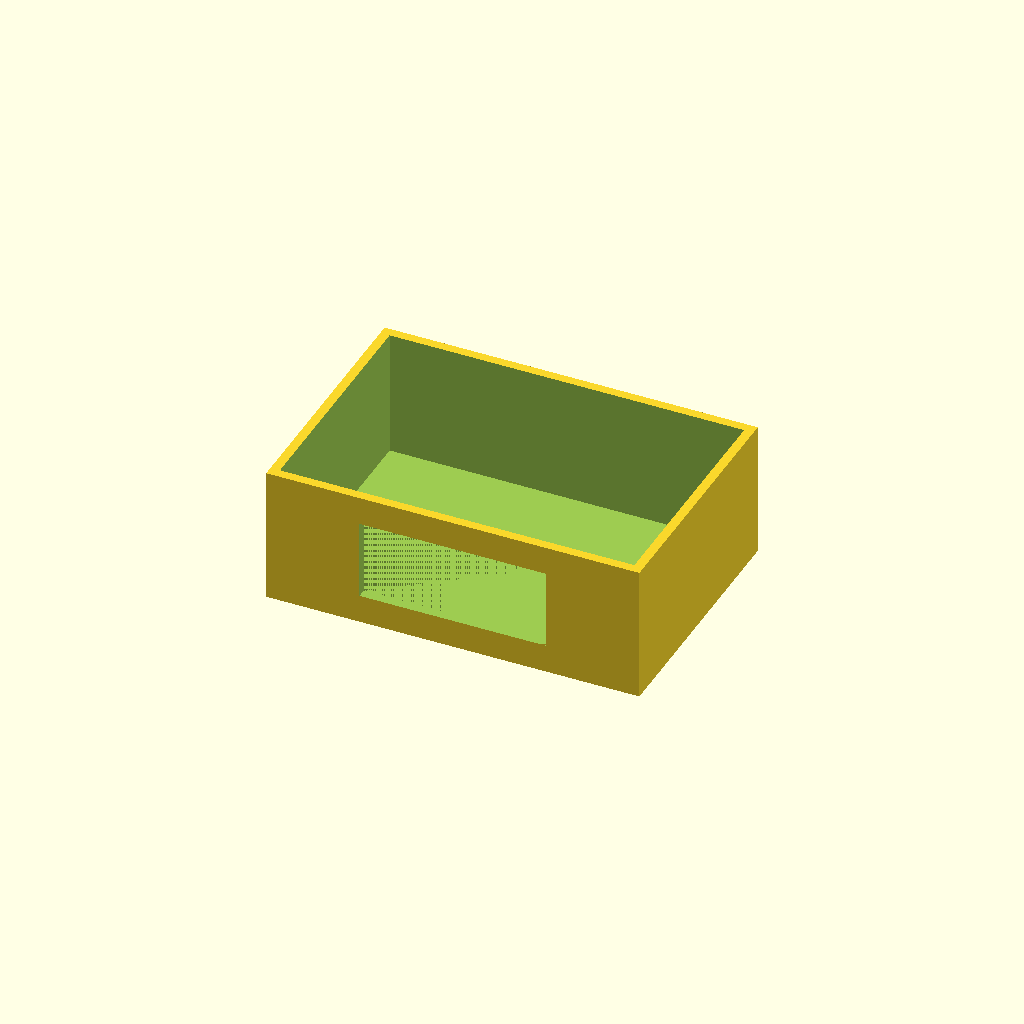
Cell 1: rendered with the file's own defaults.
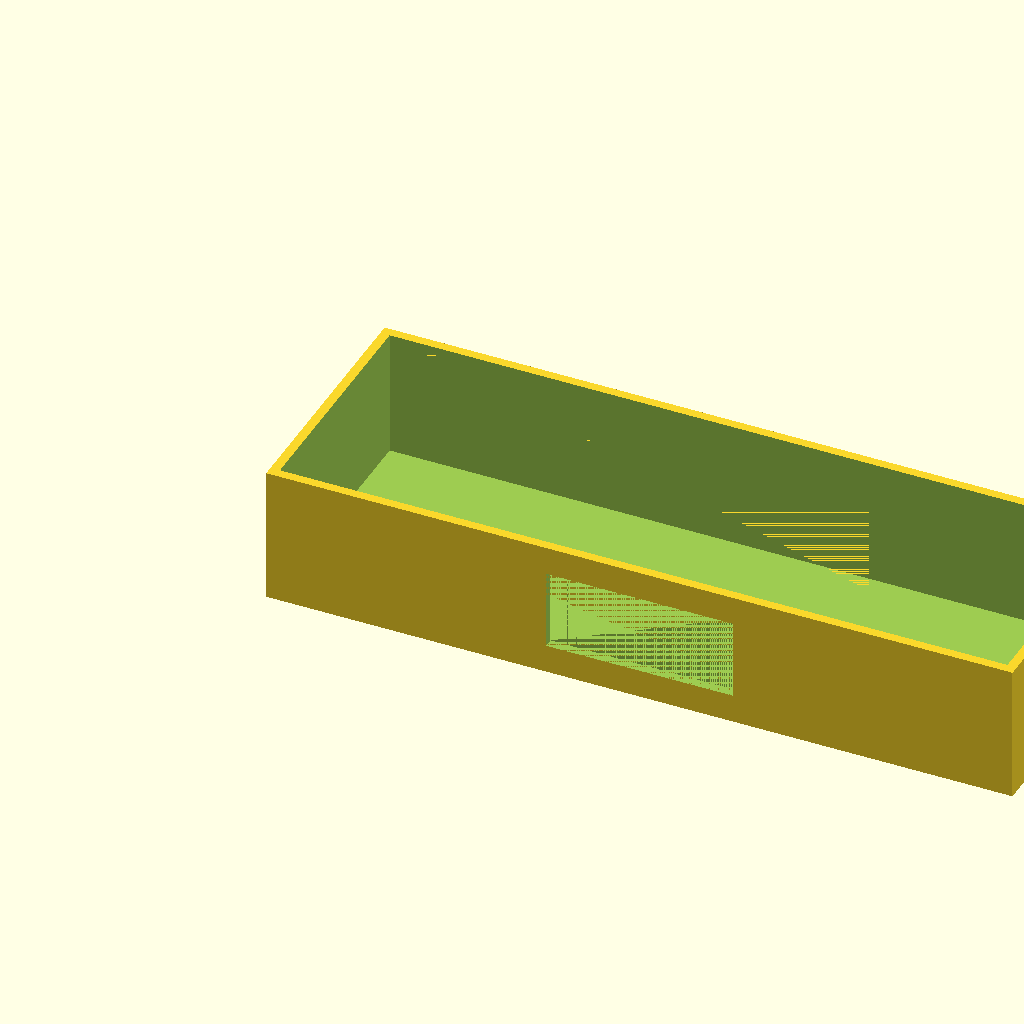
Cell 2: the same model with width = 240.
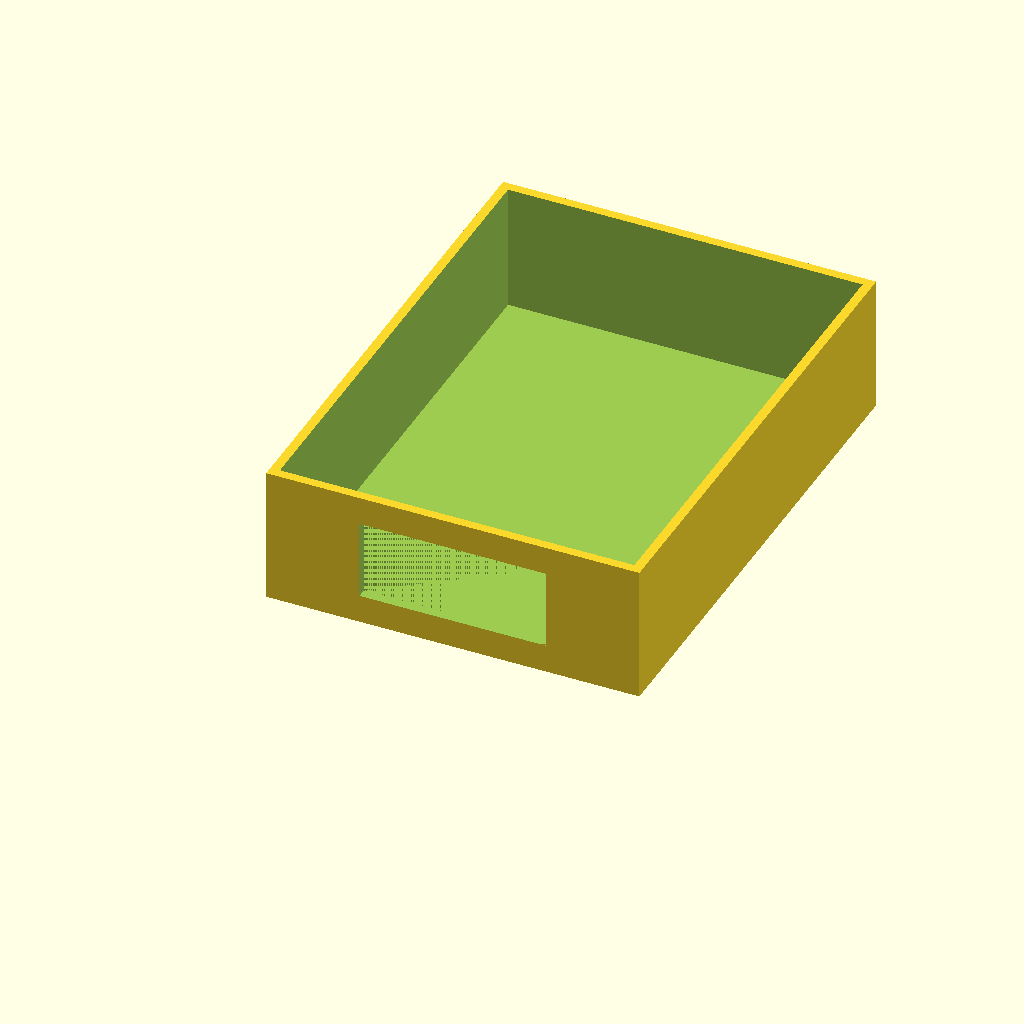
Cell 3: depth = 163.36 (everything else at default).
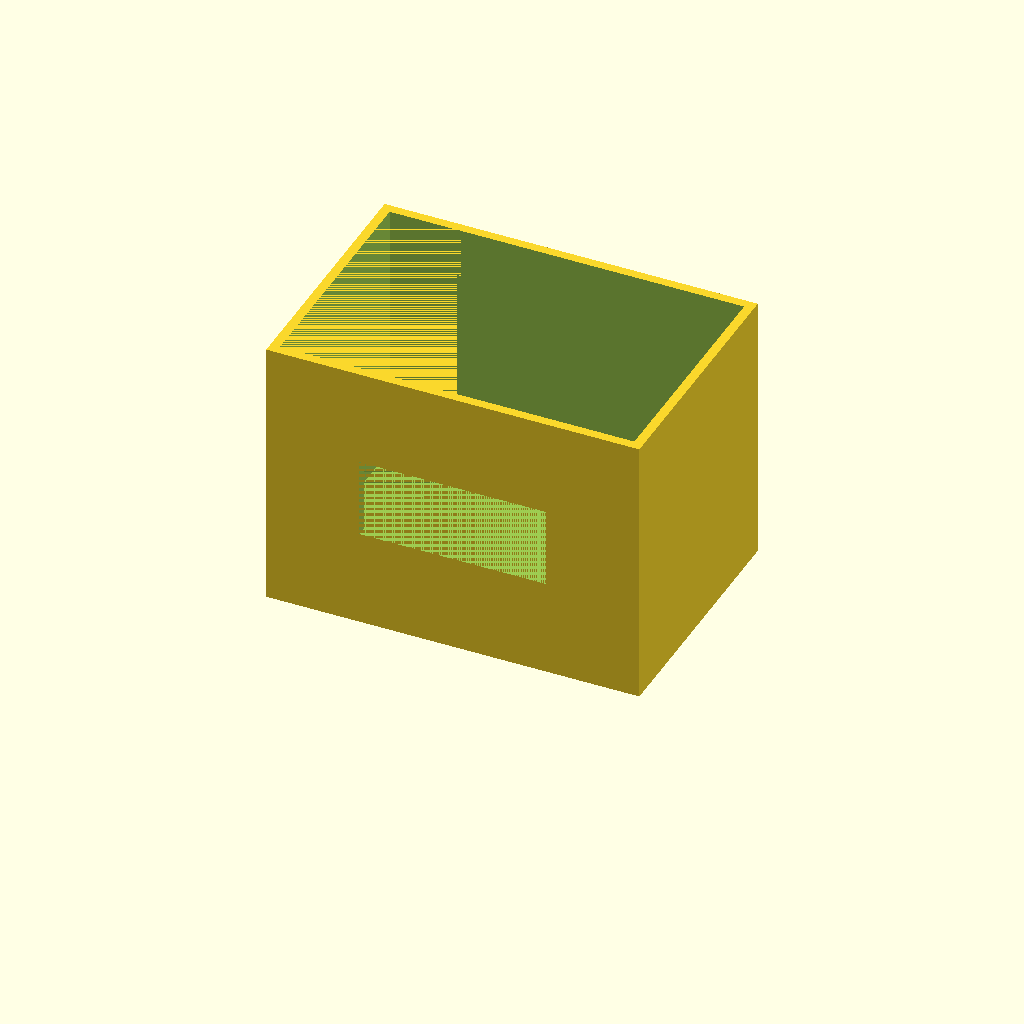
Cell 4 — height set to 87.92, the other parameters unchanged.
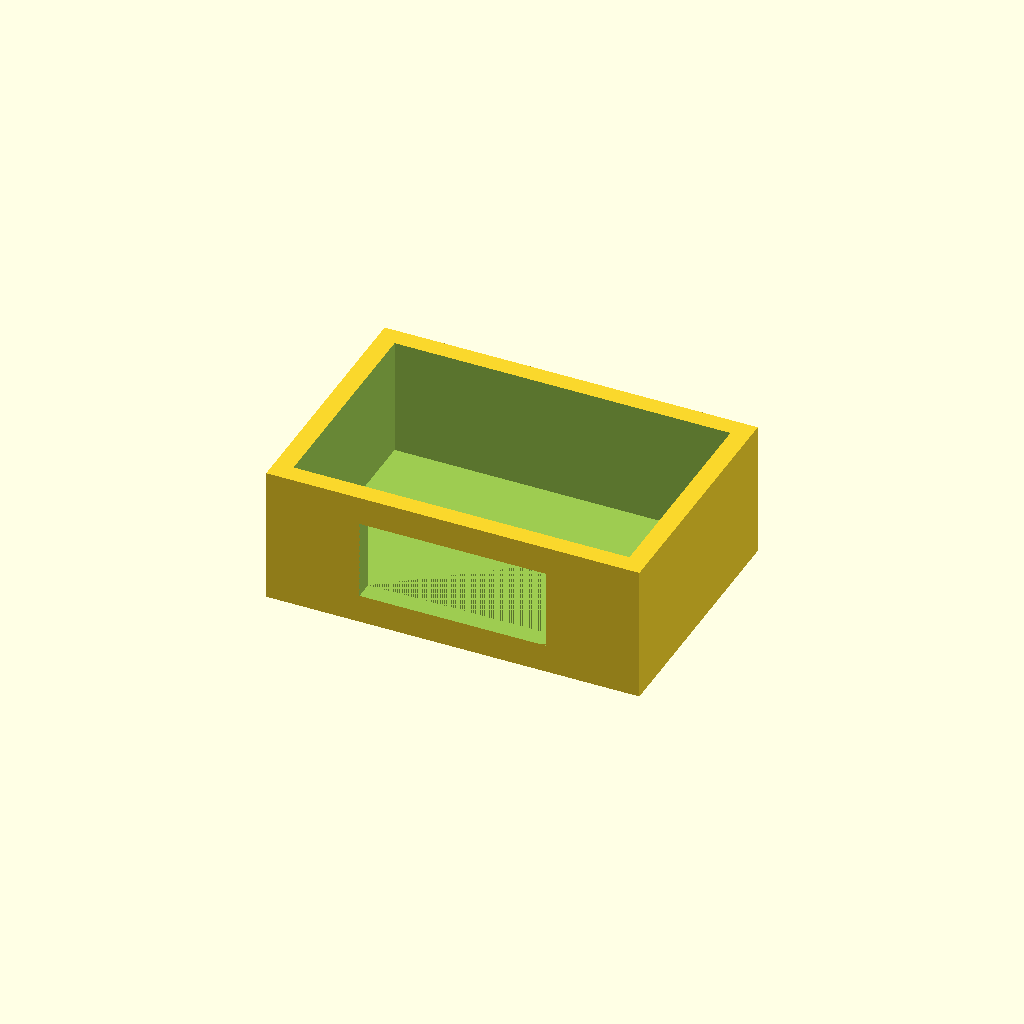
Cell 5: wall_thickness = 6 (everything else at default).
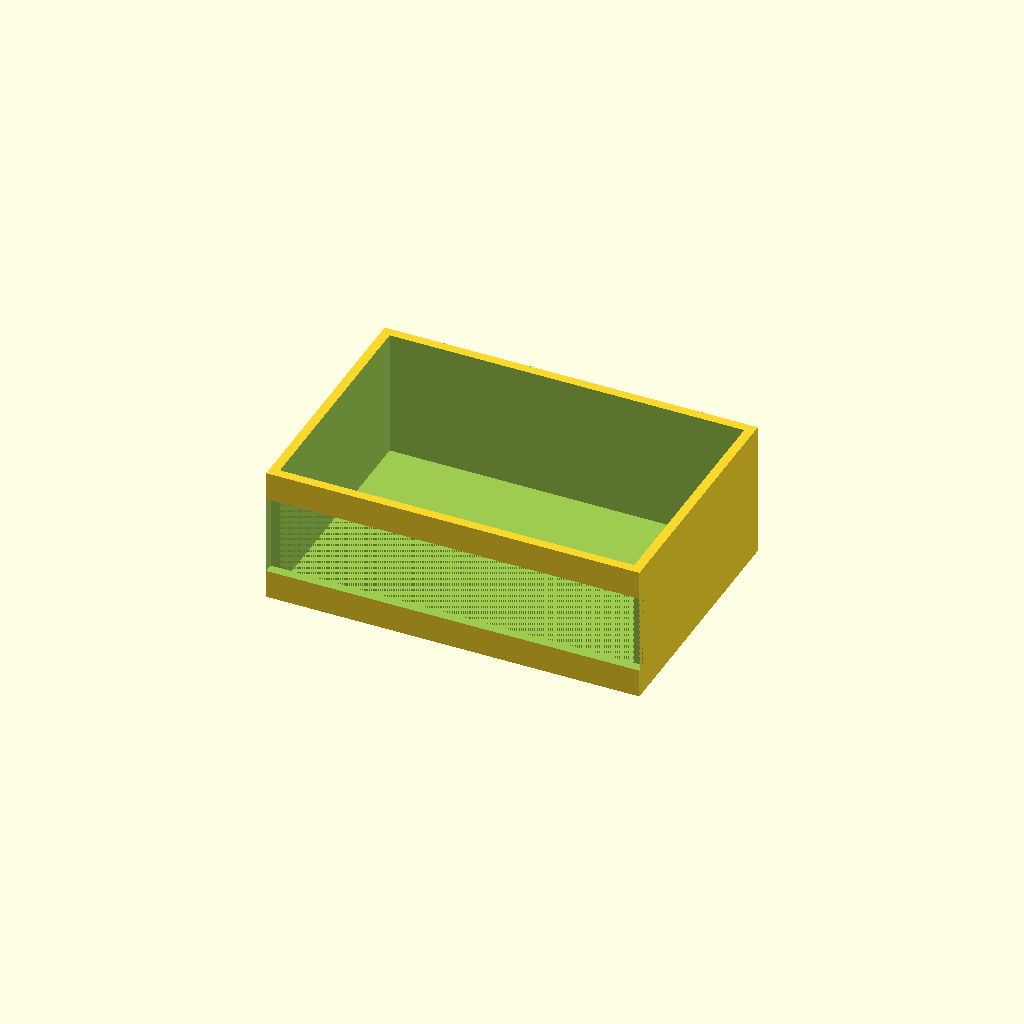
Cell 6 — window_width set to 120, the other parameters unchanged.
All cells are drawn from one camera (rotation 55°, 0°, 25°, orthographic, colour scheme Cornfield), so only the parameter changes between them.
OpenSCAD source file docs/brep/bench-eval/followup/runs/008_open_enclosure_window/openscad/trial-02/model.scad:
/* doodle-meta {"version":1,"parameters":{"width":{"label":"Overall width","description":"Changes the body width","unit":"mm","feature":"body_width"},"depth":{"label":"Overall depth","description":"Changes the body depth","unit":"mm","feature":"body_depth"},"height":{"label":"Overall height","description":"Changes the body height","unit":"mm","feature":"body_height"},"wall_thickness":{"label":"Wall thickness","description":"Thickness of walls and bottom","unit":"mm","feature":"wall_thickness"},"window_width":{"label":"Window width","description":"Width of the front window opening","unit":"mm","feature":"front_window"},"window_height":{"label":"Window height","description":"Height of the front window opening","unit":"mm","feature":"front_window"}},"features":{"body_width":{"kind":"dimension","axis":"x","label":"Overall width"},"body_depth":{"kind":"dimension","axis":"y","label":"Overall depth"},"body_height":{"kind":"dimension","axis":"z","label":"Overall height"},"front_window":{"kind":"region","label":"Front Window","min":[{"parameter":"width","scale":0.2525,"offset":0},{"parameter":"depth","scale":-0.1,"offset":0},{"parameter":"height","scale":0.2078,"offset":0}],"max":[{"parameter":"width","scale":0.7475,"offset":0},{"parameter":"depth","scale":1.1,"offset":0},{"parameter":"height","scale":0.7922,"offset":0}]}}} */

// Top-level parameters (user-editable)
width = 120.0;
depth = 81.68;
height = 43.96;
wall_thickness = 3.0;
window_width = 60.0;
window_height = 25.6;

// Derived constants (not user-editable)
eps = 0.01;

// Main design
main_enclosure();

module main_enclosure() {
    difference() {
        // Outer shell body
        outer_shell();
        
        // Subtract inner cavity to create open-top shell
        inner_cavity();
        
        // Subtract front window cutout
        front_window_cutter();
    }
}

module outer_shell() {
    cube([width, depth, height], center=false);
}

module inner_cavity() {
    // Inner cavity: subtracted from top, leaving bottom and walls
    // Positioned to leave wall_thickness on all sides and bottom
    translate([wall_thickness, wall_thickness, wall_thickness]) {
        cube([width - 2*wall_thickness, depth - 2*wall_thickness, height - wall_thickness + eps], center=false);
    }
}

module front_window_cutter() {
    // Window is centered horizontally on front face
    // Vertical position: center at ~50% of height based on measured view
    // Window height ~25.6mm, so bottom at (height - window_height)/2
    window_z_bottom = (height - window_height) / 2.0;
    window_x_left = (width - window_width) / 2.0;
    
    // Cutter spans through the front wall (Y direction)
    // Front wall is at Y=0 to Y=wall_thickness
    // Cutter must traverse fully: from Y=-eps to Y=wall_thickness+eps
    translate([window_x_left, -eps, window_z_bottom]) {
        cube([window_width, wall_thickness + 2*eps, window_height], center=false);
    }
}
Customizer parameters (derived from the source; name, type, default, range or options):
width: number, default 120
depth: number, default 81.68
height: number, default 43.96
wall_thickness: number, default 3
window_width: number, default 60
window_height: number, default 25.6
eps: number, default 0.01
